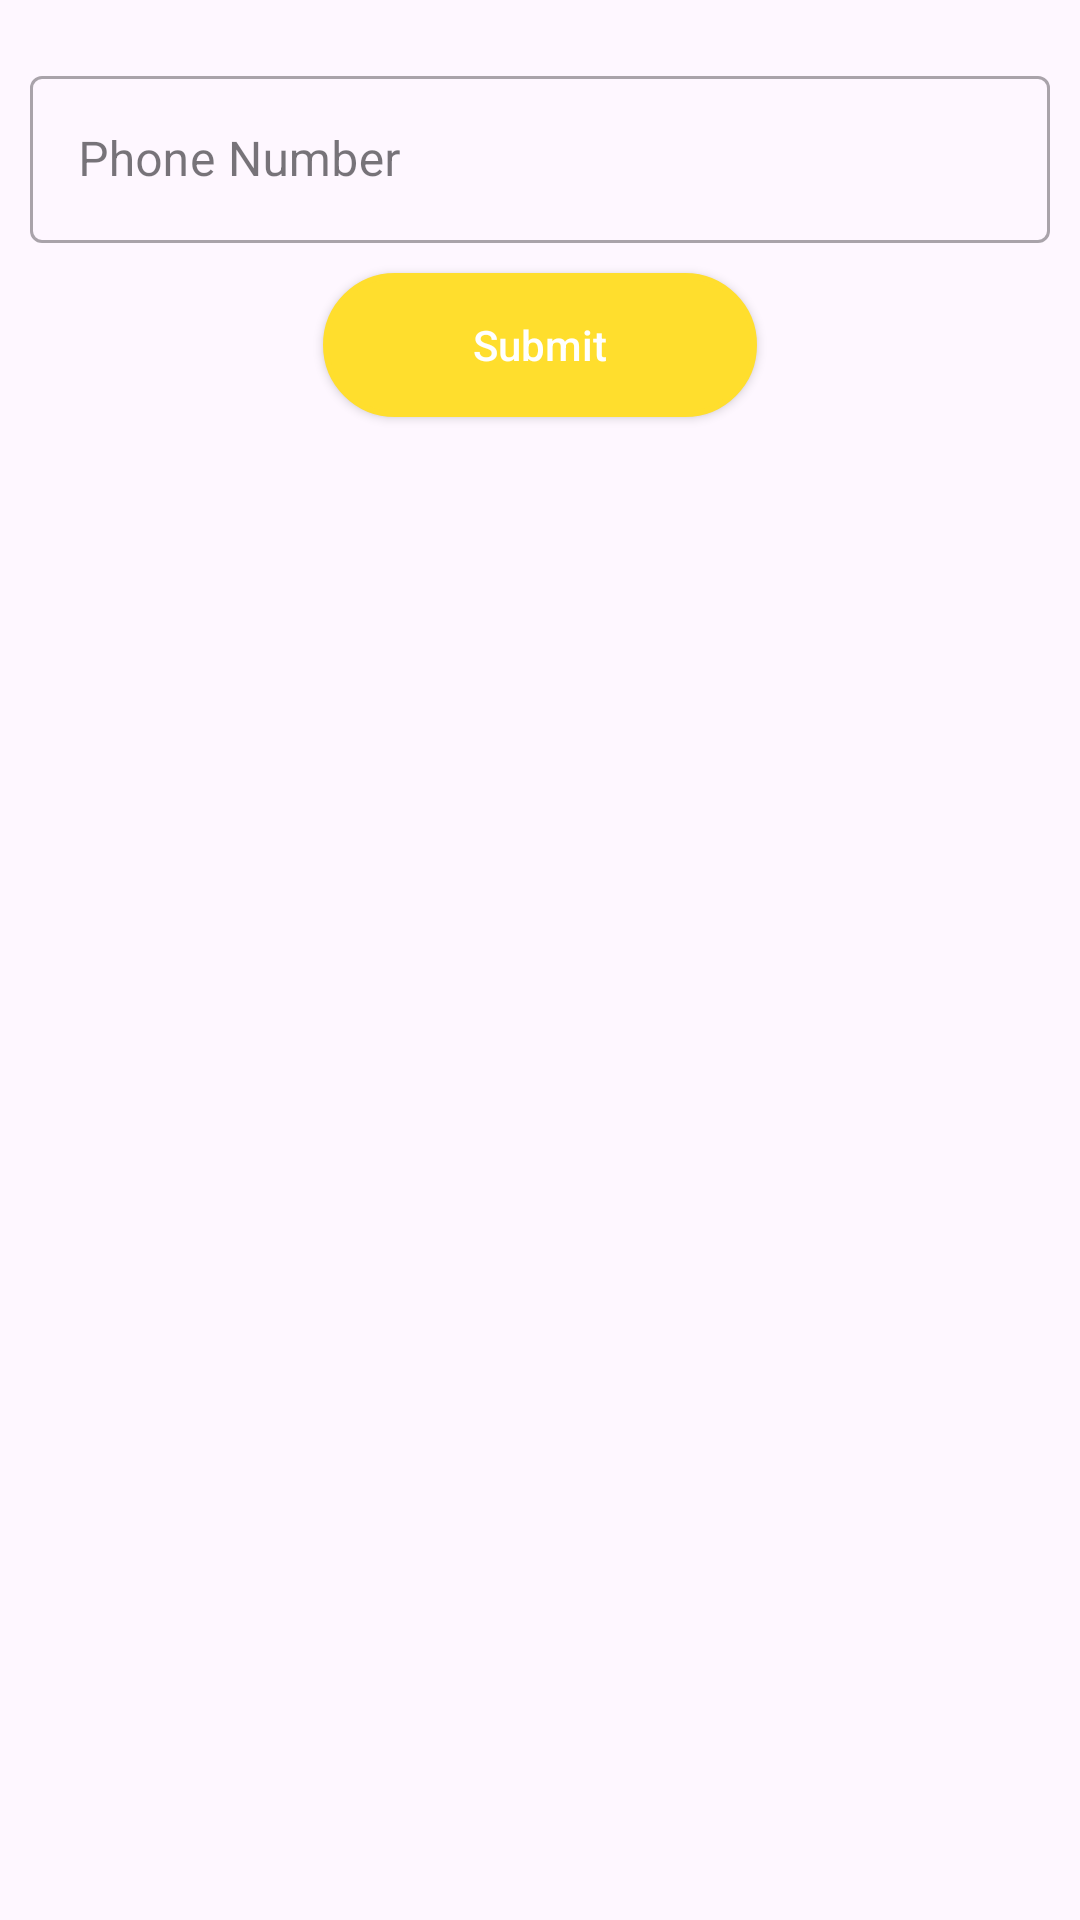

Here is an Android app screen rendered from its layout file. Give the layout XML and the strings, colors and styles it references.
<!-- AndroidManifest.xml: application theme Theme.NksTraders -->
<!-- res/layout/dialog_delete_account.xml -->
<?xml version="1.0" encoding="utf-8"?>
<LinearLayout xmlns:android="http://schemas.android.com/apk/res/android"
    android:orientation="vertical"
    android:layout_width="match_parent"
    android:layout_height="wrap_content"
    android:padding="10dp">

    <com.google.android.material.textfield.TextInputLayout
        android:layout_width="match_parent"
        android:layout_height="wrap_content"
        android:hint="@string/email_phone"
        android:layout_marginTop="10dp"
        style="@style/Widget.MaterialComponents.TextInputLayout.OutlinedBox">

        <EditText
            android:id="@+id/et_otp"
            android:layout_width="match_parent"
            android:layout_height="wrap_content"
            android:inputType="text" />

    </com.google.android.material.textfield.TextInputLayout>


    <Button
        android:id="@+id/btn_save"
        android:layout_width="wrap_content"
        android:layout_height="wrap_content"
        android:text="@string/submit"
        android:background="@drawable/button_background"
        android:textColor="@color/white"
        android:layout_gravity="center_horizontal"
        android:layout_marginTop="10dp"
        android:layout_marginBottom="10dp"
        android:paddingStart="50dp"
        android:paddingEnd="50dp"
        android:textAllCaps="false"/>


</LinearLayout>
<!-- resources referenced by this layout -->
<resources>
  <color name="white">#FFFFFFFF</color>
  <!-- drawable button_background (drawable) -->
  <?xml version="1.0" encoding="utf-8"?>
  <shape xmlns:android="http://schemas.android.com/apk/res/android">
      <stroke android:width="2dp" android:color="@color/colorPrimary" />
      <solid android:color="@color/colorPrimary" />
      <corners android:radius="50dp" />
  
  </shape>
  <string name="email_phone">Phone Number</string>
  <string name="submit">Submit</string>
  <style name="Theme.NksTraders" parent="android:Theme.Material.Light.NoActionBar" />
  <color name="colorPrimary">#ffde2d</color>
</resources>
